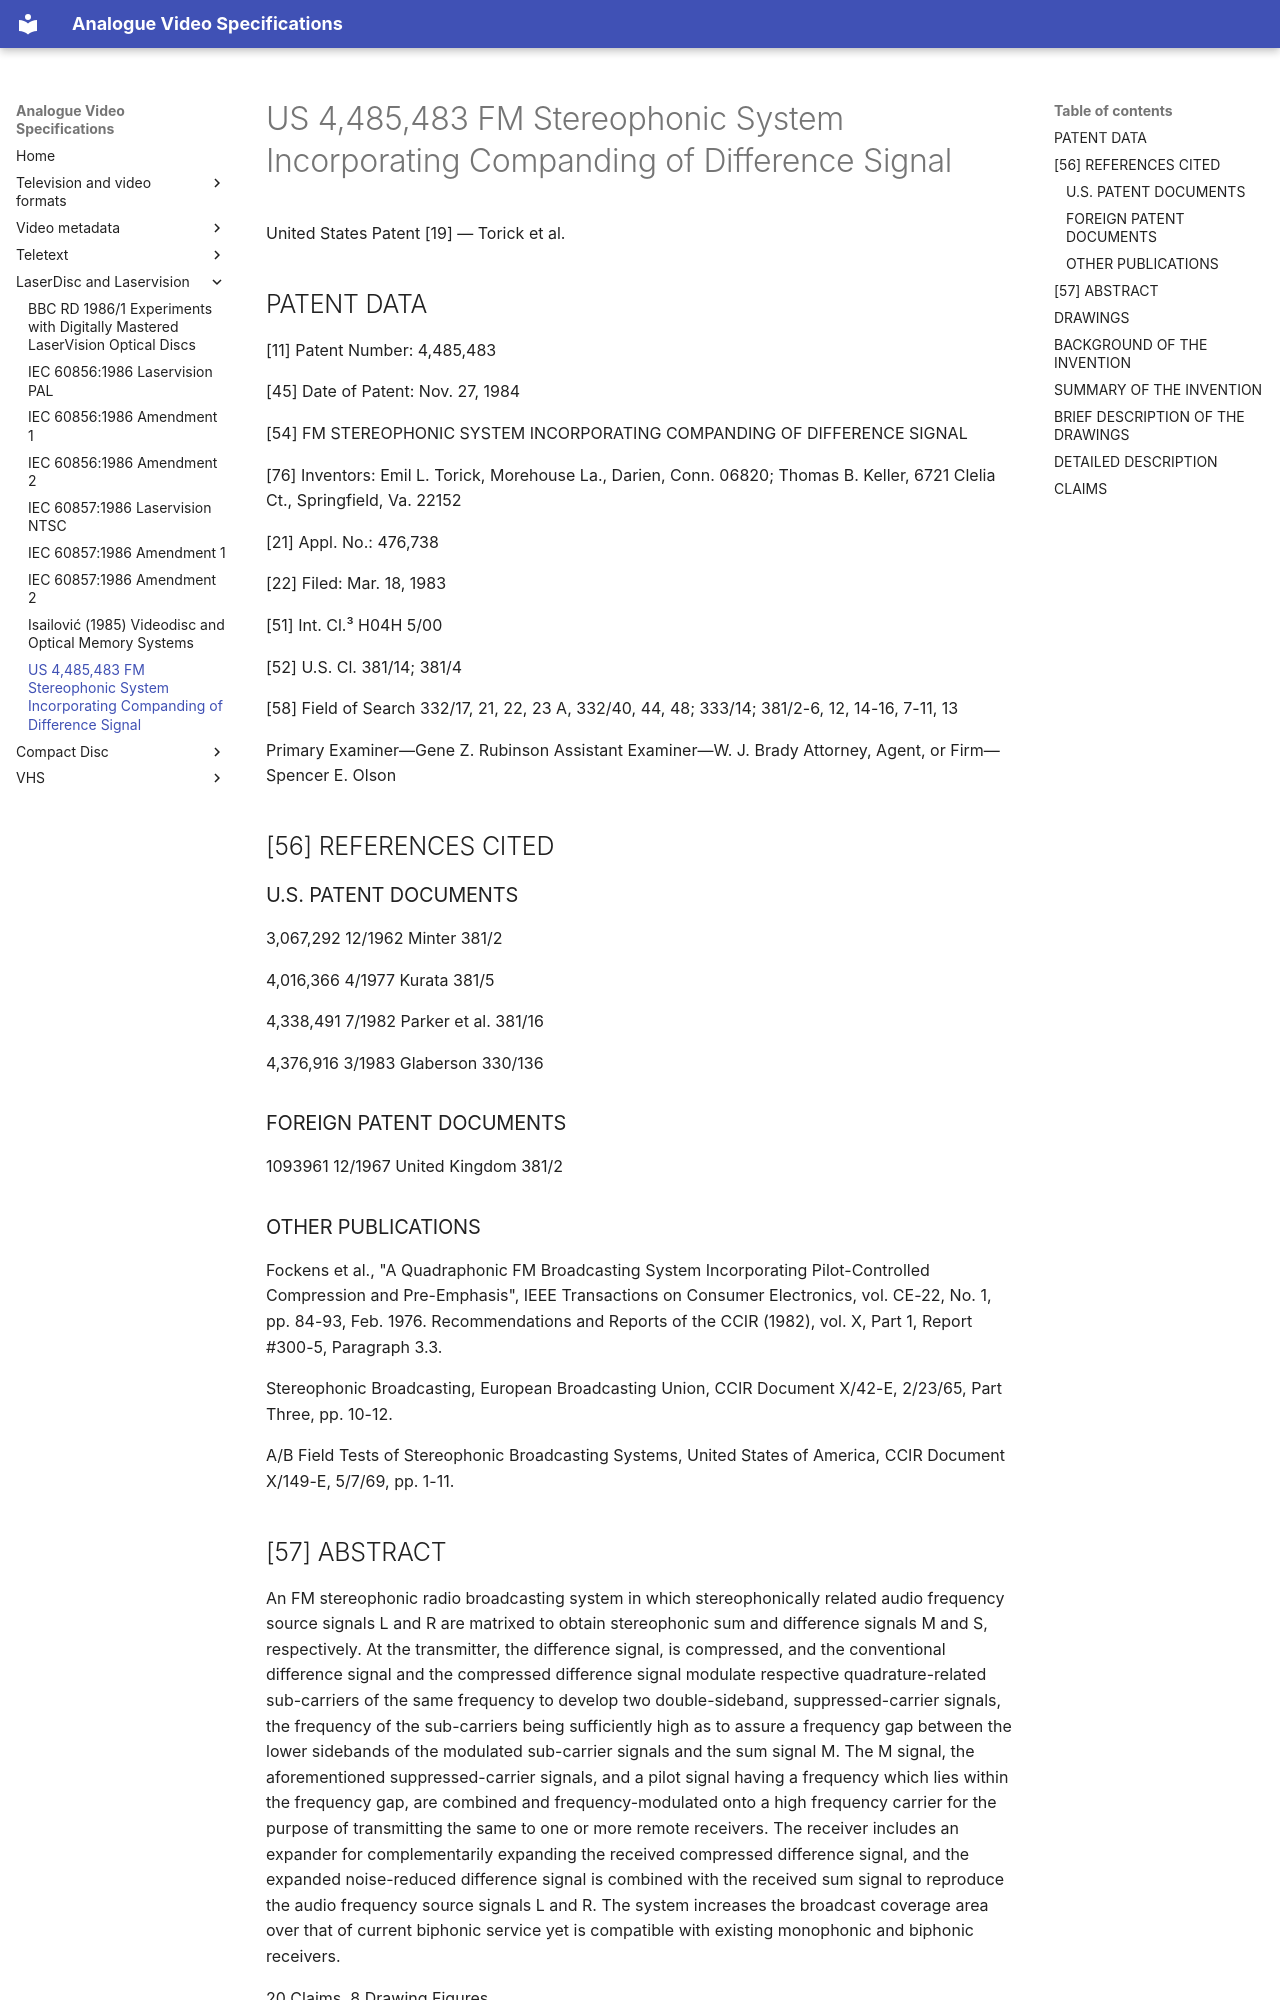

repository: decode-orc/analogue-video-specifications · page: laserdisc/US4485483-2-FM-Stereophonic-System-Incorporating-Companding-of-Difference-Signal/us4485483/index.html · generator: mkdocs

# US 4,485,483 FM Stereophonic System Incorporating Companding of Difference Signal

United States Patent [19] — Torick et al.

## PATENT DATA

[11] Patent Number: 4,485,483

[45] Date of Patent: Nov. 27, 1984

[54] FM STEREOPHONIC SYSTEM INCORPORATING COMPANDING OF DIFFERENCE SIGNAL

[76] Inventors: Emil L. Torick, Morehouse La., Darien, Conn. 06820; Thomas B. Keller, 6721 Clelia Ct., Springfield, Va. 22152

[21] Appl. No.: 476,738

[22] Filed: Mar. 18, 1983

[51] Int. Cl.³ H04H 5/00

[52] U.S. Cl. 381/14; 381/4

[58] Field of Search 332/17, 21, 22, 23 A, 332/40, 44, 48; 333/14; 381/2-6, 12, 14-16, 7-11, 13

Primary Examiner—Gene Z. Rubinson
Assistant Examiner—W. J. Brady
Attorney, Agent, or Firm—Spencer E. Olson

## [56] REFERENCES CITED

### U.S. PATENT DOCUMENTS

3,067,292 12/1962 Minter 381/2

4,016,366 4/1977 Kurata 381/5

4,338,491 7/1982 Parker et al. 381/16

4,376,916 3/1983 Glaberson 330/136

### FOREIGN PATENT DOCUMENTS

1093961 12/1967 United Kingdom 381/2

### OTHER PUBLICATIONS

Fockens et al., "A Quadraphonic FM Broadcasting System Incorporating Pilot-Controlled Compression and Pre-Emphasis", IEEE Transactions on Consumer Electronics, vol. CE-22, No. 1, pp. 84-93, Feb. 1976. Recommendations and Reports of the CCIR (1982), vol. X, Part 1, Report #300-5, Paragraph 3.3.

Stereophonic Broadcasting, European Broadcasting Union, CCIR Document X/42-E, 2/23/65, Part Three, pp. 10-12.

A/B Field Tests of Stereophonic Broadcasting Systems, United States of America, CCIR Document X/149-E, 5/7/69, pp. 1-11.

## [57] ABSTRACT

An FM stereophonic radio broadcasting system in which stereophonically related audio frequency source signals L and R are matrixed to obtain stereophonic sum and difference signals M and S, respectively. At the transmitter, the difference signal, is compressed, and the conventional difference signal and the compressed difference signal modulate respective quadrature-related sub-carriers of the same frequency to develop two double-sideband, suppressed-carrier signals, the frequency of the sub-carriers being sufficiently high as to assure a frequency gap between the lower sidebands of the modulated sub-carrier signals and the sum signal M. The M signal, the aforementioned suppressed-carrier signals, and a pilot signal having a frequency which lies within the frequency gap, are combined and frequency-modulated onto a high frequency carrier for the purpose of transmitting the same to one or more remote receivers. The receiver includes an expander for complementarily expanding the received compressed difference signal, and the expanded noise-reduced difference signal is combined with the received sum signal to reproduce the audio frequency source signals L and R. The system increases the broadcast coverage area over that of current biphonic service yet is compatible with existing monophonic and biphonic receivers.

20 Claims, 8 Drawing Figures
